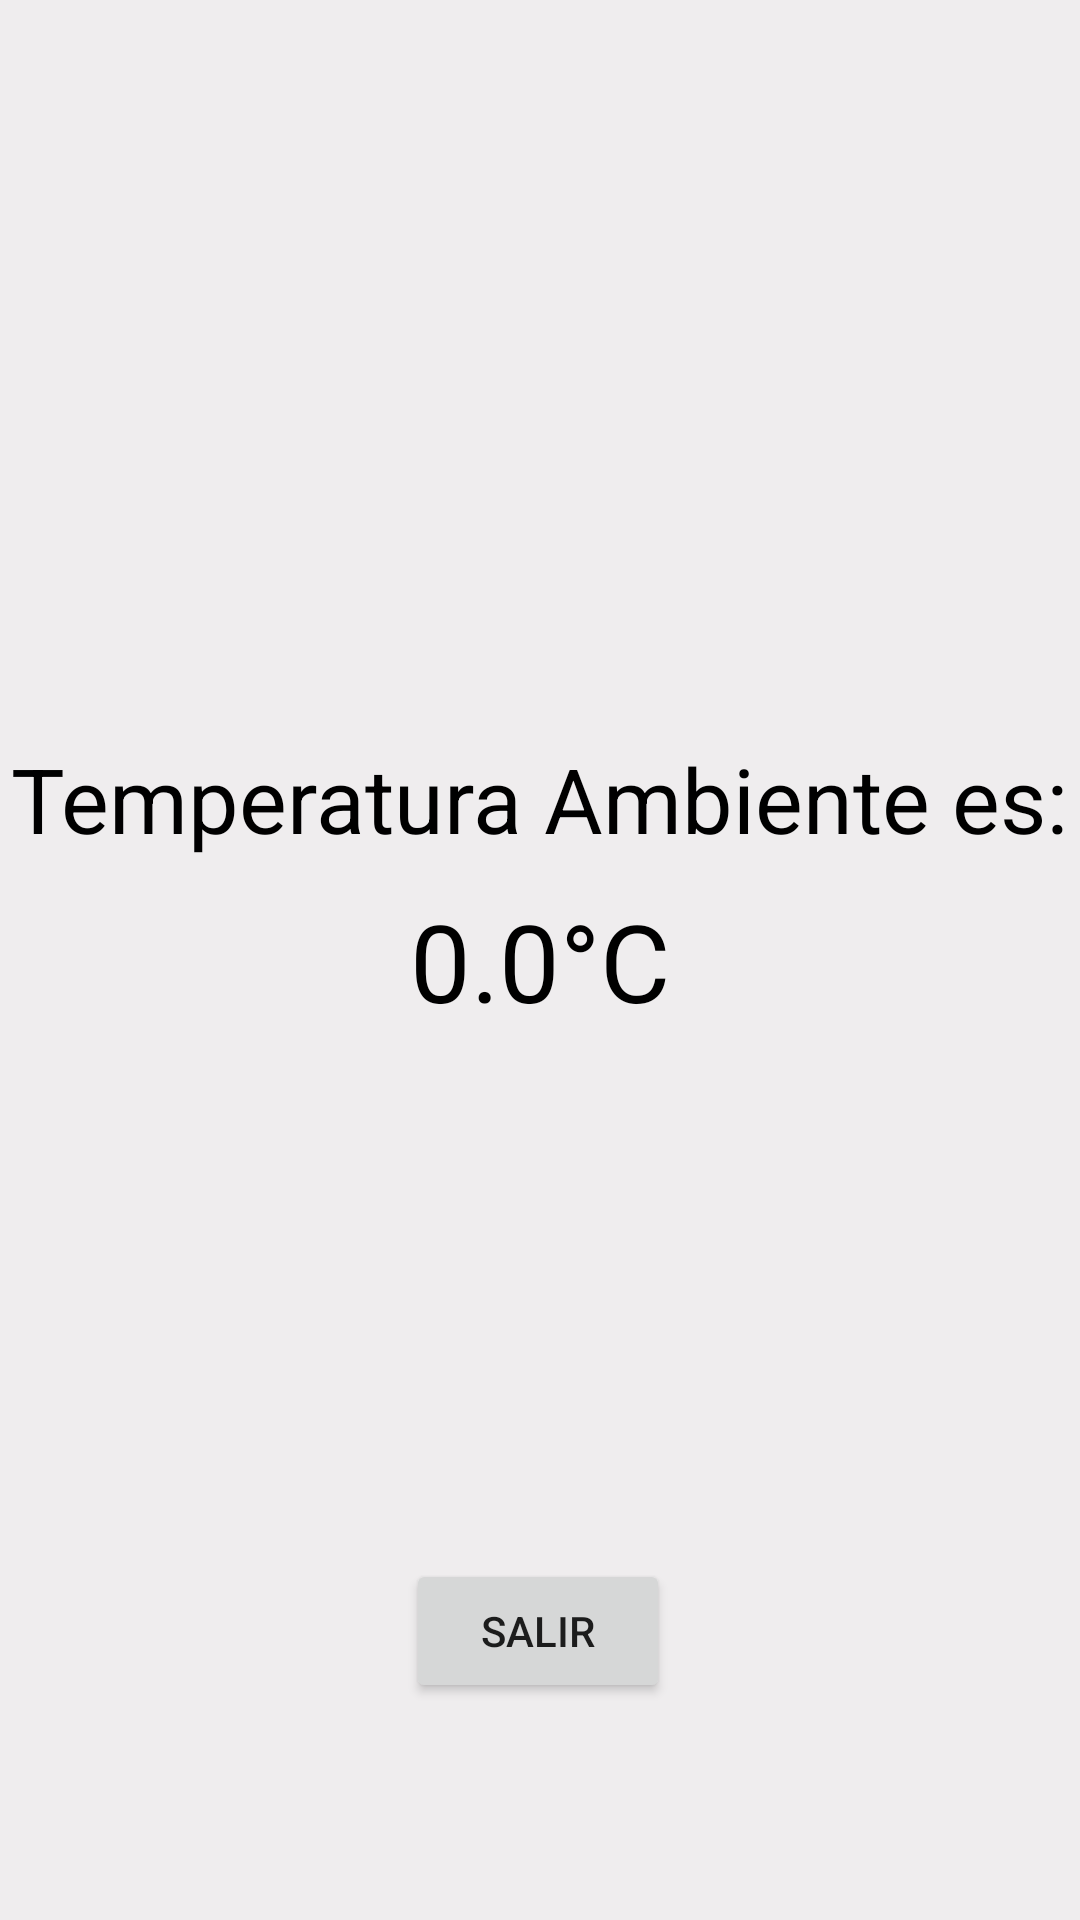

The Android layout XML behind this screen, and the referenced resources:
<!-- AndroidManifest.xml: application theme Theme.ProyectoDeSensores -->
<!-- res/layout/termometro.xml -->
<?xml version="1.0" encoding="utf-8"?>
<androidx.constraintlayout.widget.ConstraintLayout
    xmlns:android="http://schemas.android.com/apk/res/android"
    xmlns:app="http://schemas.android.com/apk/res-auto"
    xmlns:tools="http://schemas.android.com/tools"
    android:layout_width="match_parent"
    android:background="#efedee"
    android:layout_height="match_parent"
    android:id="@+id/Sensor"
    tools:context="com.example.proyectodesensores.Termometer">

    <Button
        android:id="@+id/button2"
        android:layout_width="wrap_content"
        android:layout_height="wrap_content"
        android:layout_weight="1"
        android:text="Salir"
        app:layout_constraintBottom_toBottomOf="parent"
        app:layout_constraintEnd_toEndOf="parent"
        app:layout_constraintHorizontal_bias="0.498"
        app:layout_constraintStart_toStartOf="parent"
        app:layout_constraintTop_toTopOf="parent"
        app:layout_constraintVertical_bias="0.878" />

    <TextView
        android:id="@+id/Cosa"
        android:layout_width="wrap_content"
        android:layout_height="wrap_content"
        android:text="0.0°C"
        android:textColor="@color/black"
        android:textSize="36sp"
        app:layout_constraintBottom_toBottomOf="parent"
        app:layout_constraintEnd_toEndOf="parent"
        app:layout_constraintStart_toStartOf="parent"
        app:layout_constraintTop_toTopOf="parent"
        tools:textStyle="bold" />

    <TextView
        android:id="@+id/cosa"
        android:layout_width="wrap_content"
        android:layout_height="wrap_content"
        android:text="Temperatura Ambiente es:"
        android:textColor="@color/black"
        android:textSize="30sp"
        app:layout_constraintBottom_toBottomOf="parent"
        app:layout_constraintEnd_toEndOf="parent"
        app:layout_constraintStart_toStartOf="parent"
        app:layout_constraintTop_toTopOf="parent"
        app:layout_constraintVertical_bias="0.41"
        tools:textStyle="bold" />

</androidx.constraintlayout.widget.ConstraintLayout>
<!-- resources referenced by this layout -->
<resources>
  <style name="Theme.ProyectoDeSensores" parent="Theme.MaterialComponents.DayNight.DarkActionBar">
          
          <item name="colorPrimary">@color/purple_500</item>
          <item name="colorPrimaryVariant">@color/purple_700</item>
          <item name="colorOnPrimary">@color/white</item>
          
          <item name="colorSecondary">@color/teal_200</item>
          <item name="colorSecondaryVariant">@color/teal_700</item>
          <item name="colorOnSecondary">@color/black</item>
          
          <item name="android:statusBarColor" tools:targetApi="l">?attr/colorPrimaryVariant</item>
          
      </style>
  <!-- not gathered from this repository: default colours our renderer supplied (Android Studio template values) -->
  <color name="purple_500">#FF6200EE</color>
  <color name="purple_700">#FF3700B3</color>
  <color name="teal_200">#FF03DAC5</color>
  <color name="teal_700">#FF018786</color>
  <color name="black">#FF000000</color>
  <color name="white">#FFFFFFFF</color>
</resources>
